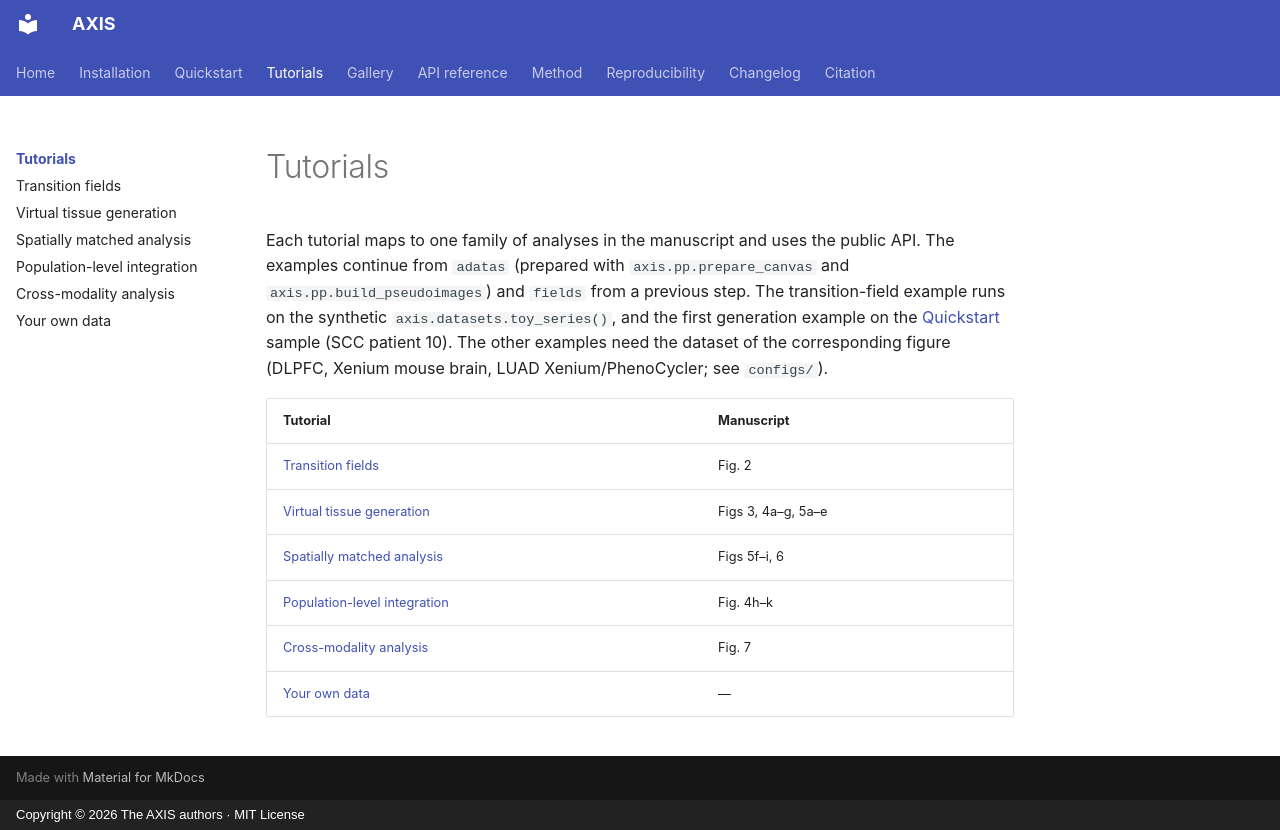

repository: HuifangZJU/Axis · page: tutorials/index.html · generator: mkdocs · copyright: Copyright © 2026 The AXIS authors · MIT License

# Tutorials

Each tutorial maps to one family of analyses in the manuscript and uses the
public API. The examples continue from `adatas` (prepared with
`axis.pp.prepare_canvas` and `axis.pp.build_pseudoimages`) and `fields` from a
previous step. The transition-field example runs on the synthetic
`axis.datasets.toy_series()`, and the first generation example on the
[Quickstart](../quickstart.md) sample (SCC patient 10). The other examples need
the dataset of the corresponding figure (DLPFC, Xenium mouse brain, LUAD
Xenium/PhenoCycler; see `configs/`).

| Tutorial | Manuscript |
|---|---|
| [Transition fields](transition_fields.md) | Fig. 2 |
| [Virtual tissue generation](generation.md) | Figs 3, 4a–g, 5a–e |
| [Spatially matched analysis](matching.md) | Figs 5f–i, 6 |
| [Population-level integration](population.md) | Fig. 4h–k |
| [Cross-modality analysis](cross_modality.md) | Fig. 7 |
| [Your own data](custom_data.md) | — |
